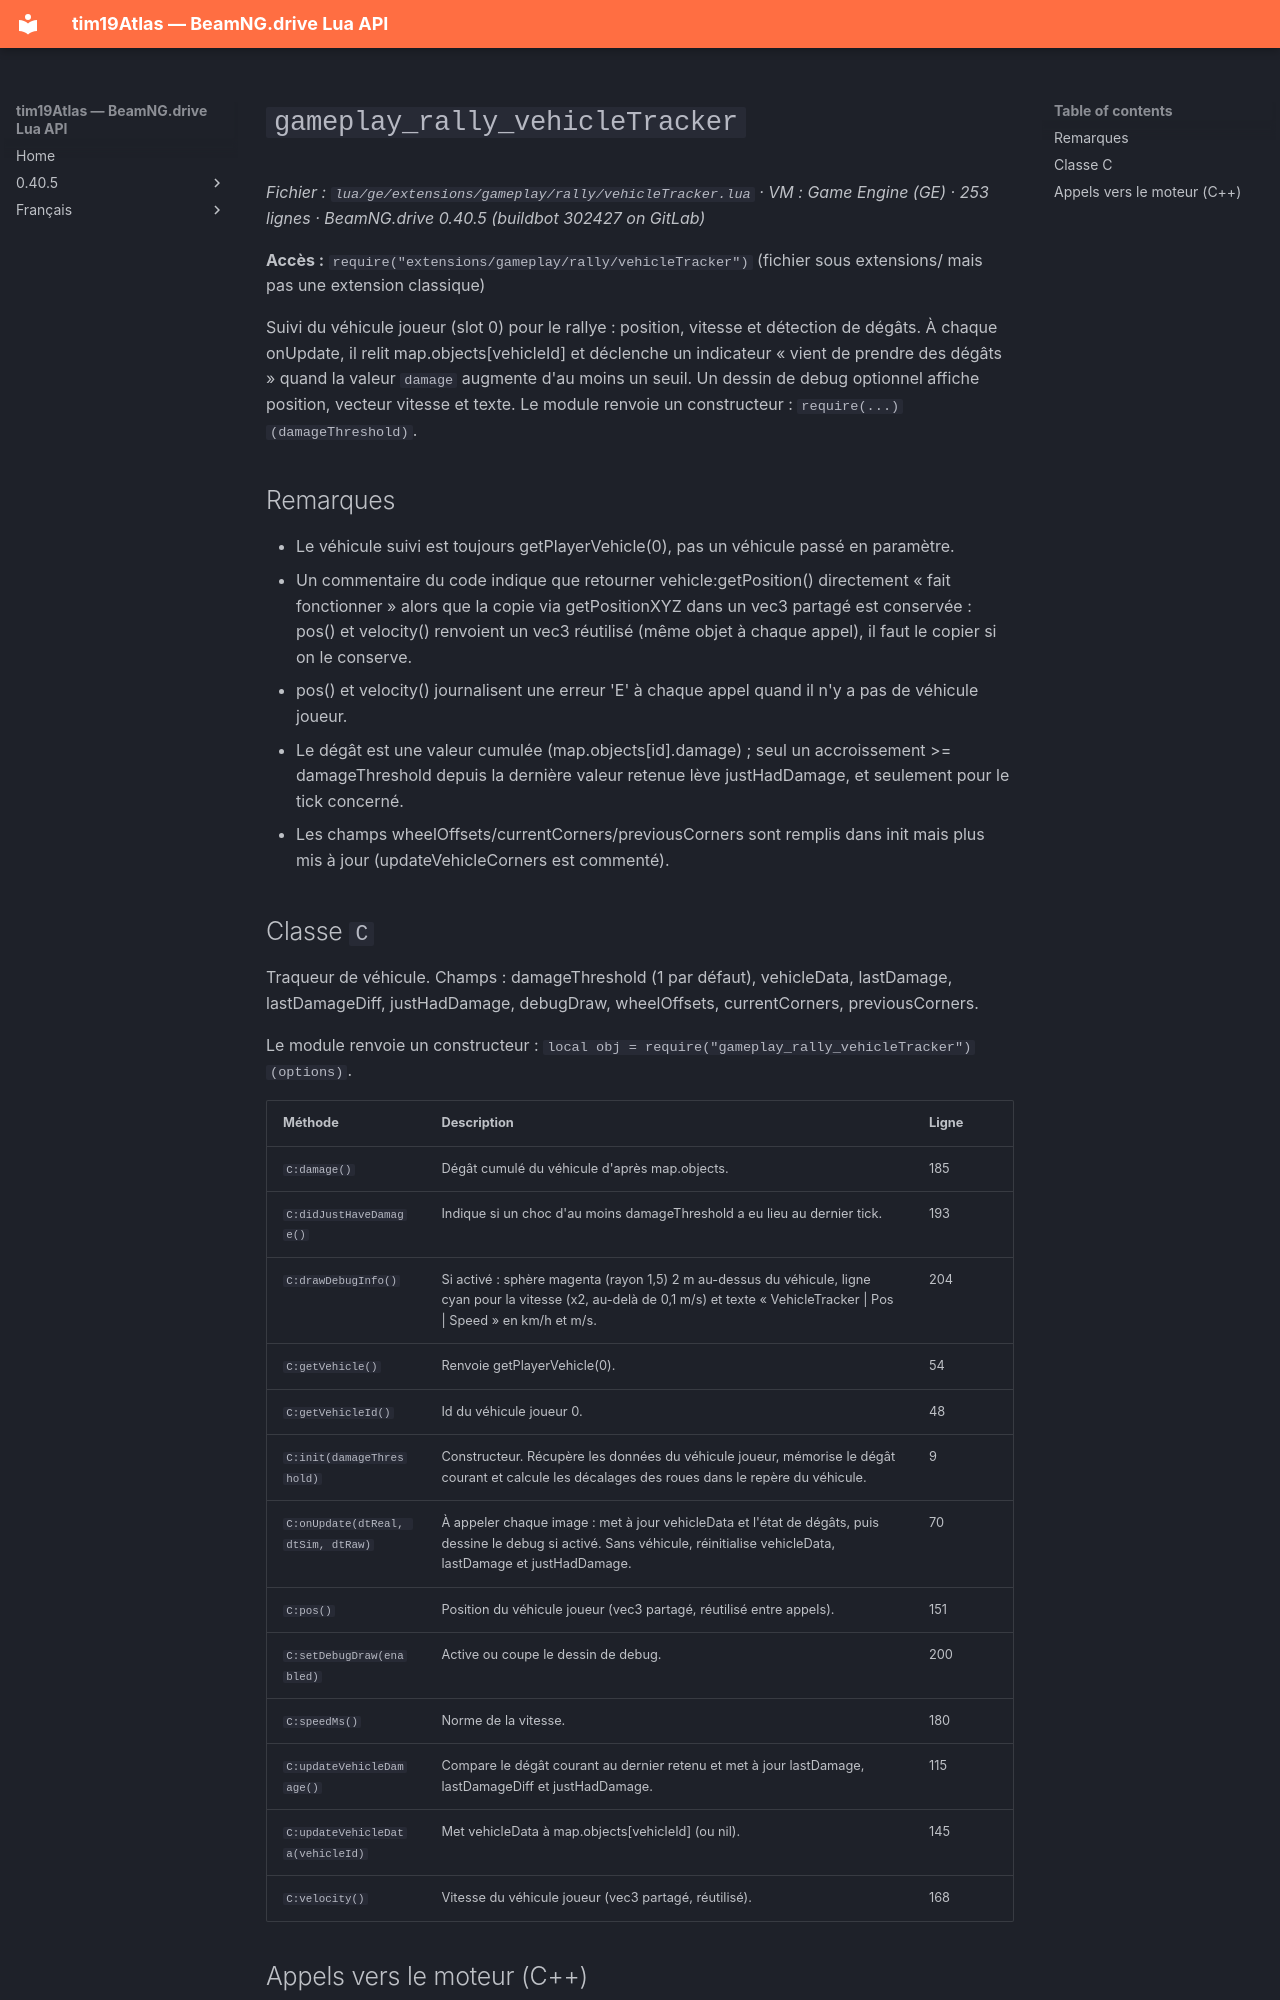

repository: Tim0219800/beamng-lua-atlas · page: fr/0.40.5/ge/extensions/gameplay/rally/vehicleTracker.html · generator: mkdocs

# `gameplay_rally_vehicleTracker`

*Fichier : `lua/ge/extensions/gameplay/rally/vehicleTracker.lua` · VM : Game Engine (GE) · 253 lignes · BeamNG.drive 0.40.5 (buildbot 302427 on GitLab)*

**Accès :** `require("extensions/gameplay/rally/vehicleTracker")` (fichier sous extensions/ mais pas une extension classique)

Suivi du véhicule joueur (slot 0) pour le rallye : position, vitesse et détection de dégâts. À chaque onUpdate, il relit map.objects[vehicleId] et déclenche un indicateur « vient de prendre des dégâts » quand la valeur `damage` augmente d'au moins un seuil. Un dessin de debug optionnel affiche position, vecteur vitesse et texte. Le module renvoie un constructeur : `require(...)(damageThreshold)`.

## Remarques

- Le véhicule suivi est toujours getPlayerVehicle(0), pas un véhicule passé en paramètre.
- Un commentaire du code indique que retourner vehicle:getPosition() directement « fait fonctionner » alors que la copie via getPositionXYZ dans un vec3 partagé est conservée : pos() et velocity() renvoient un vec3 réutilisé (même objet à chaque appel), il faut le copier si on le conserve.
- pos() et velocity() journalisent une erreur 'E' à chaque appel quand il n'y a pas de véhicule joueur.
- Le dégât est une valeur cumulée (map.objects[id].damage) ; seul un accroissement >= damageThreshold depuis la dernière valeur retenue lève justHadDamage, et seulement pour le tick concerné.
- Les champs wheelOffsets/currentCorners/previousCorners sont remplis dans init mais plus mis à jour (updateVehicleCorners est commenté).
